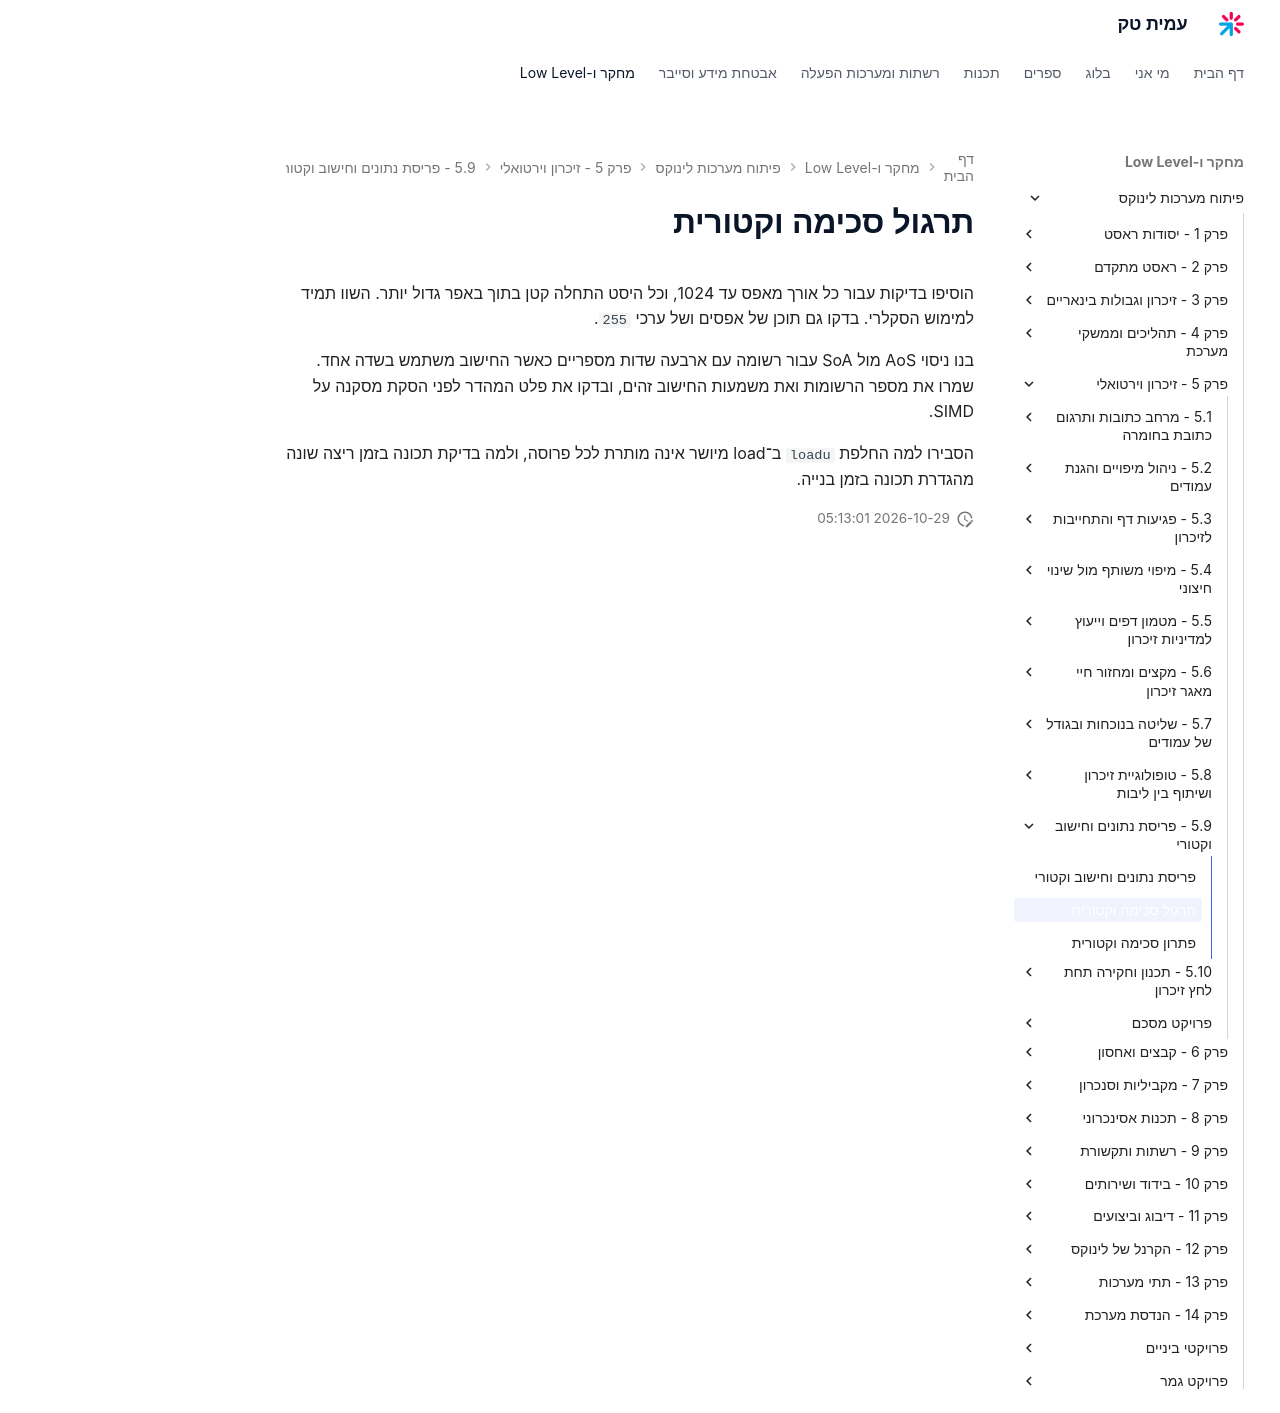

repository: AmitPinchasi/amittech · page: פיתוח-מערכות-לינוקס/5 - זיכרון וירטואלי/5.9 - פריסת נתונים וחישוב וקטורי/5.9 - פריסת נתונים וחישוב וקטורי - תרגול/index.html · generator: mkdocs

# תרגול סכימה וקטורית

הוסיפו בדיקות עבור כל אורך מאפס עד 1024, וכל היסט התחלה קטן בתוך באפר גדול יותר. השוו תמיד למימוש הסקלרי. בדקו גם תוכן של אפסים ושל ערכי `255`.

בנו ניסוי AoS מול SoA עבור רשומה עם ארבעה שדות מספריים כאשר החישוב משתמש בשדה אחד. שמרו את מספר הרשומות ואת משמעות החישוב זהים, ובדקו את פלט המהדר לפני הסקת מסקנה על SIMD.

הסבירו למה החלפת `loadu` ב־load מיושר אינה מותרת לכל פרוסה, ולמה בדיקת תכונה בזמן ריצה שונה מהגדרת תכונה בזמן בנייה.
